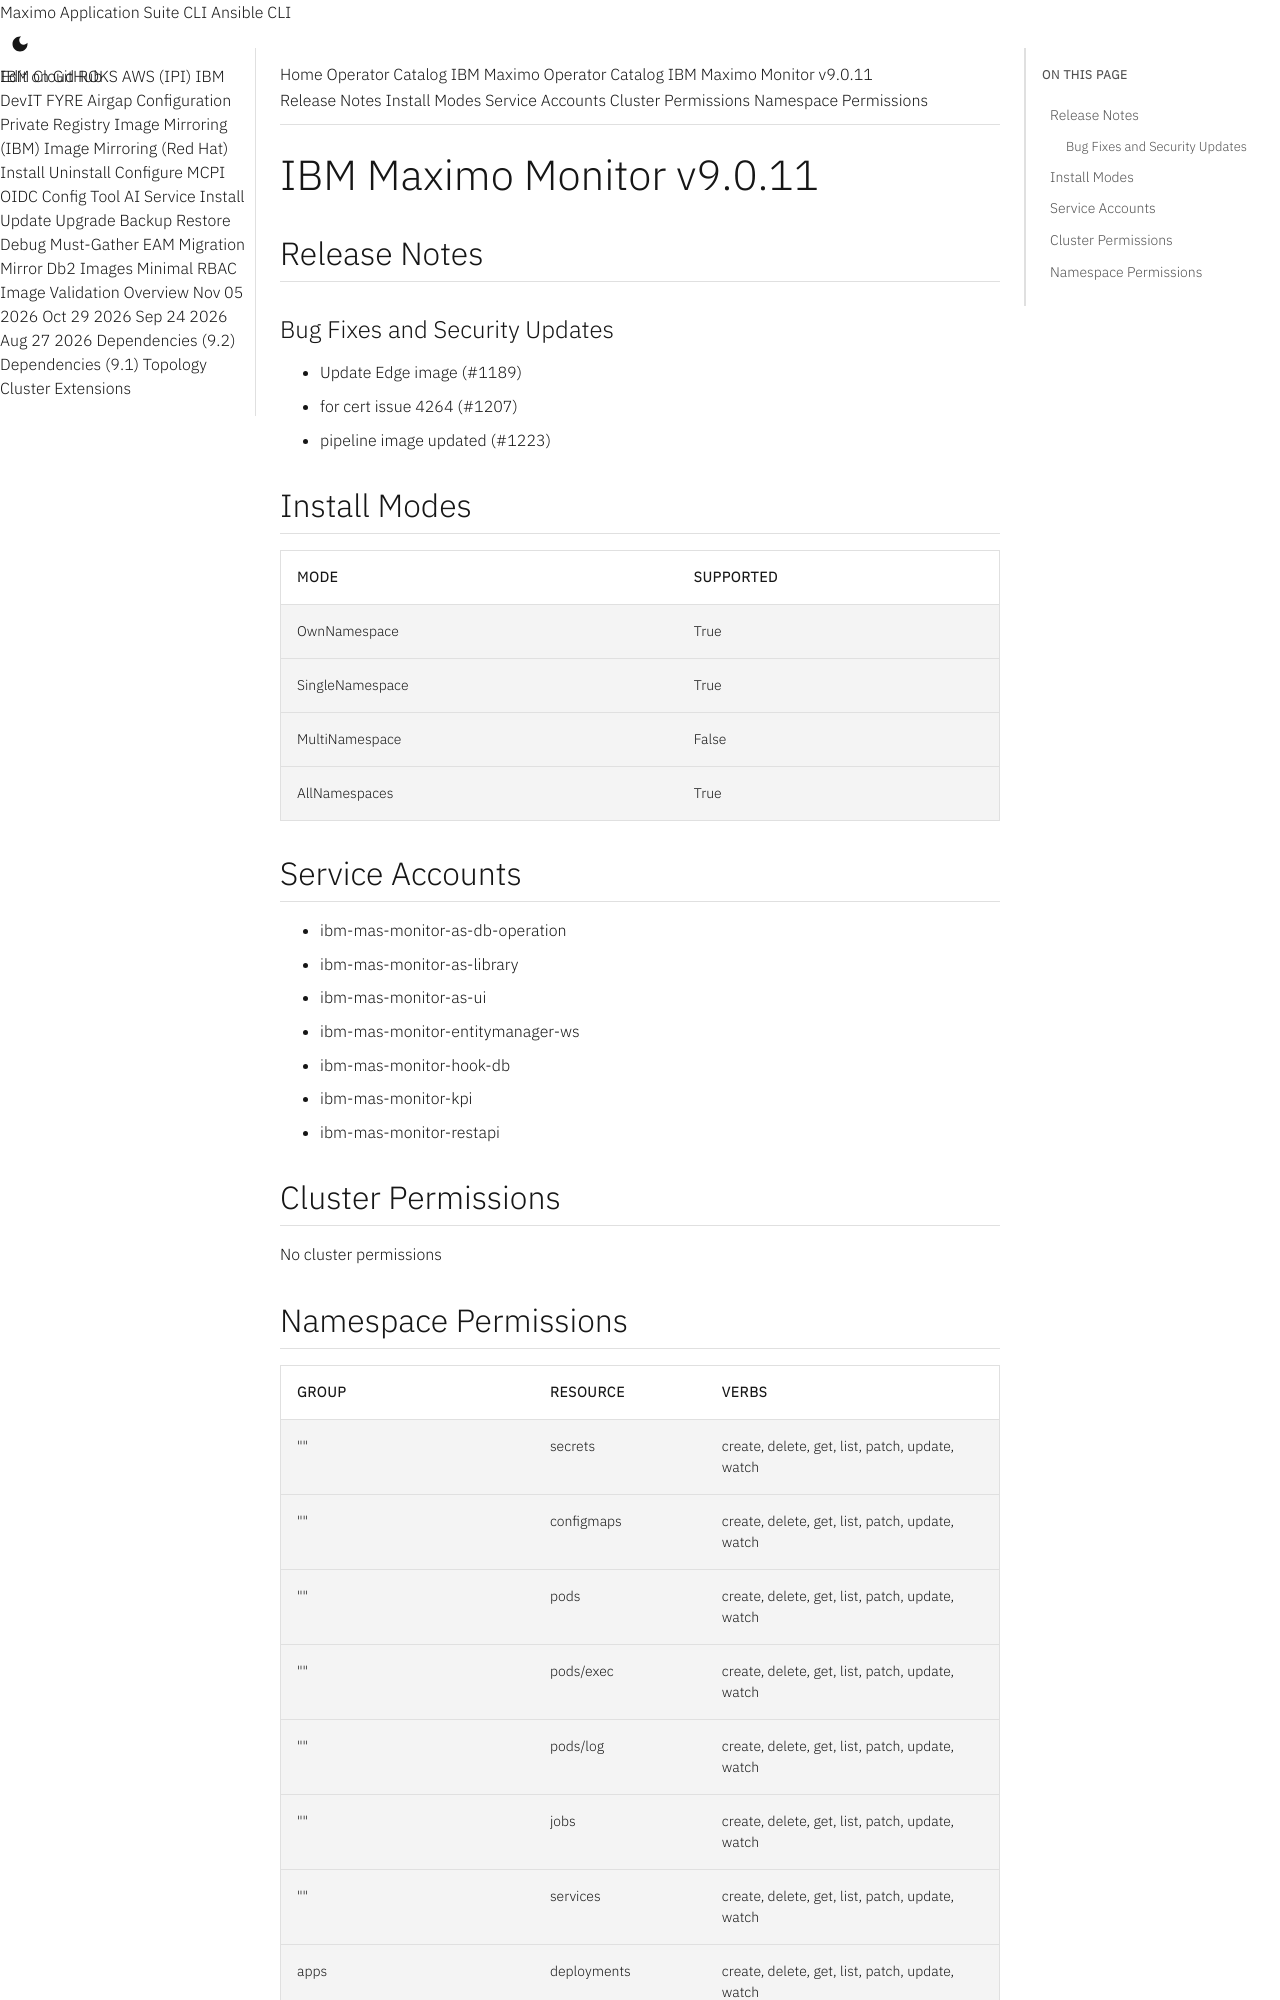

repository: ibm-mas/cli · page: catalogs/packages/ibm-mas-monitor/9.0.11/index.html · generator: mkdocs

extra_breadcrumb_title_1: Operator Catalog
extra_breadcrumb_title_2: IBM Maximo Operator Catalog
extra_breadcrumb_url_2: ../../../
nav_title: Operator Catalog

IBM Maximo Monitor v9.0.11
================================================================================

Release Notes
--------------------------------------------------------------------------------
### Bug Fixes and Security Updates
- Update Edge image (#1189)
- for cert issue 4264 (#1207)
- pipeline image updated (#1223)

Install Modes
--------------------------------------------------------------------------------
| Mode                 | Supported |
| :------------------- | :-------- |
| OwnNamespace         | True      |
| SingleNamespace      | True      |
| MultiNamespace       | False     |
| AllNamespaces        | True      |

Service Accounts
--------------------------------------------------------------------------------
- ibm-mas-monitor-as-db-operation
- ibm-mas-monitor-as-library
- ibm-mas-monitor-as-ui
- ibm-mas-monitor-entitymanager-ws
- ibm-mas-monitor-hook-db
- ibm-mas-monitor-kpi
- ibm-mas-monitor-restapi

Cluster Permissions
--------------------------------------------------------------------------------
No cluster permissions
